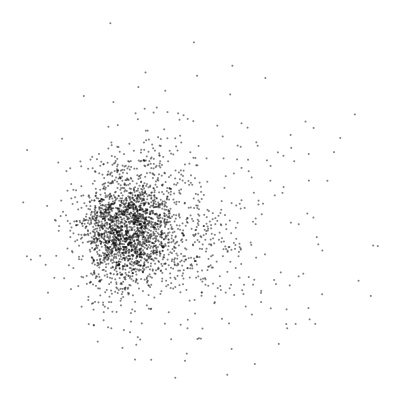

Data behind this chart, as committed beside it:
, Word, x_val, y_val
0, hope, 3.551, 13.08
1, turn, -0.7463, 12.57
2, desiring, -0.2134, 2.133
3, man, 4.721, 5.114
4, gift, -0.4687, 3.061
5, scope, 0.3466, 1.455
6, longer, 5.04, 2.124
7, strive, -0.3147, 2.806
8, towards, 5.634, 1.144
9, things, 1.601, 5.882
10, agèd, 0.07302, 1.97
11, eagle, -0.7543, 1.197
12, stretch, -1.021, 1.282
13, wings, -0.4437, -0.4362
14, mourn, -1.126, 2.777
15, vanished, -0.8038, 3.272
16, power, 3.524, 3.961
17, usual, -1.873, 4.935
18, reign, -0.2458, 5.108
19, know, 9.833, 5.84
20, infirm, 1.676, 4.762
21, glory, 2.281, 3.866
22, positive, 3.239, 3.447
23, hour, 9.389, 2.629
24, think, 9.859, 5.839
25, shall, 8.257, 3.017
26, one, 9.219, 3.955
27, veritable, 3.161, 2.241
28, transitory, 3.437, 1.21
29, drink, 1.708, 1.331
30, trees, -1.411, -1.758
31, flower, 0.966, -0.228
32, springs, 1.203, -0.2392
33, flow, 2.83, -0.6158
34, nothing, 7.6, 0.6768
35, time, 13.37, -2.32
36, always, 8.841, -5.265
37, place, 13.77, -1.592
38, actual, 6.689, 0.7359
39, rejoice, 5.914, 4.686
40, renounce, 1.252, 5.972
41, blessèd, -0.5183, 4.487
42, face, 5.873, 7.04
43, voice, 1.107, 0.2688
44, consequently, 1.116, 4.7
45, construct, 0.9878, 5.021
46, something, 6.349, 9.932
47, upon, 3.333, 2.946
48, pray, 3.22, 4.321
49, god, 2.877, 6.678
50, mercy, 1.019, 1.34
51, us, 4.244, -0.9354
52, may, 7.635, 3.549
53, forget, 1.73, 4.798
54, matters, 2.566, 0.4672
55, much, 6.472, 5.749
56, discuss, 0.7744, 3.886
57, explain, 0.01282, 4.327
58, let, 1.042, 9.202
59, words, 10.76, 3.427
... 2,599 more rows
